Dataset: bigChange (GitHub, Doris1039/SolarCell-defect-detect). Classes: break, cell faults, dark spot, finger interruptions, functional, material defect, microcrack.

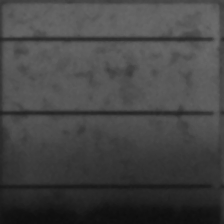
Label: cell faults

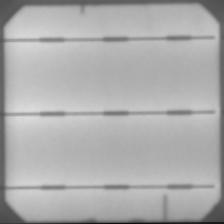
Label: finger interruptions

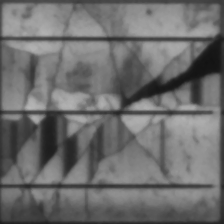
Label: break

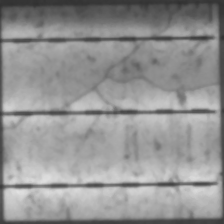
Label: microcrack

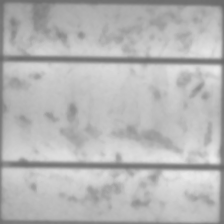
Label: functional

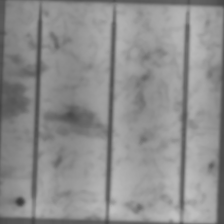
Label: dark spot
